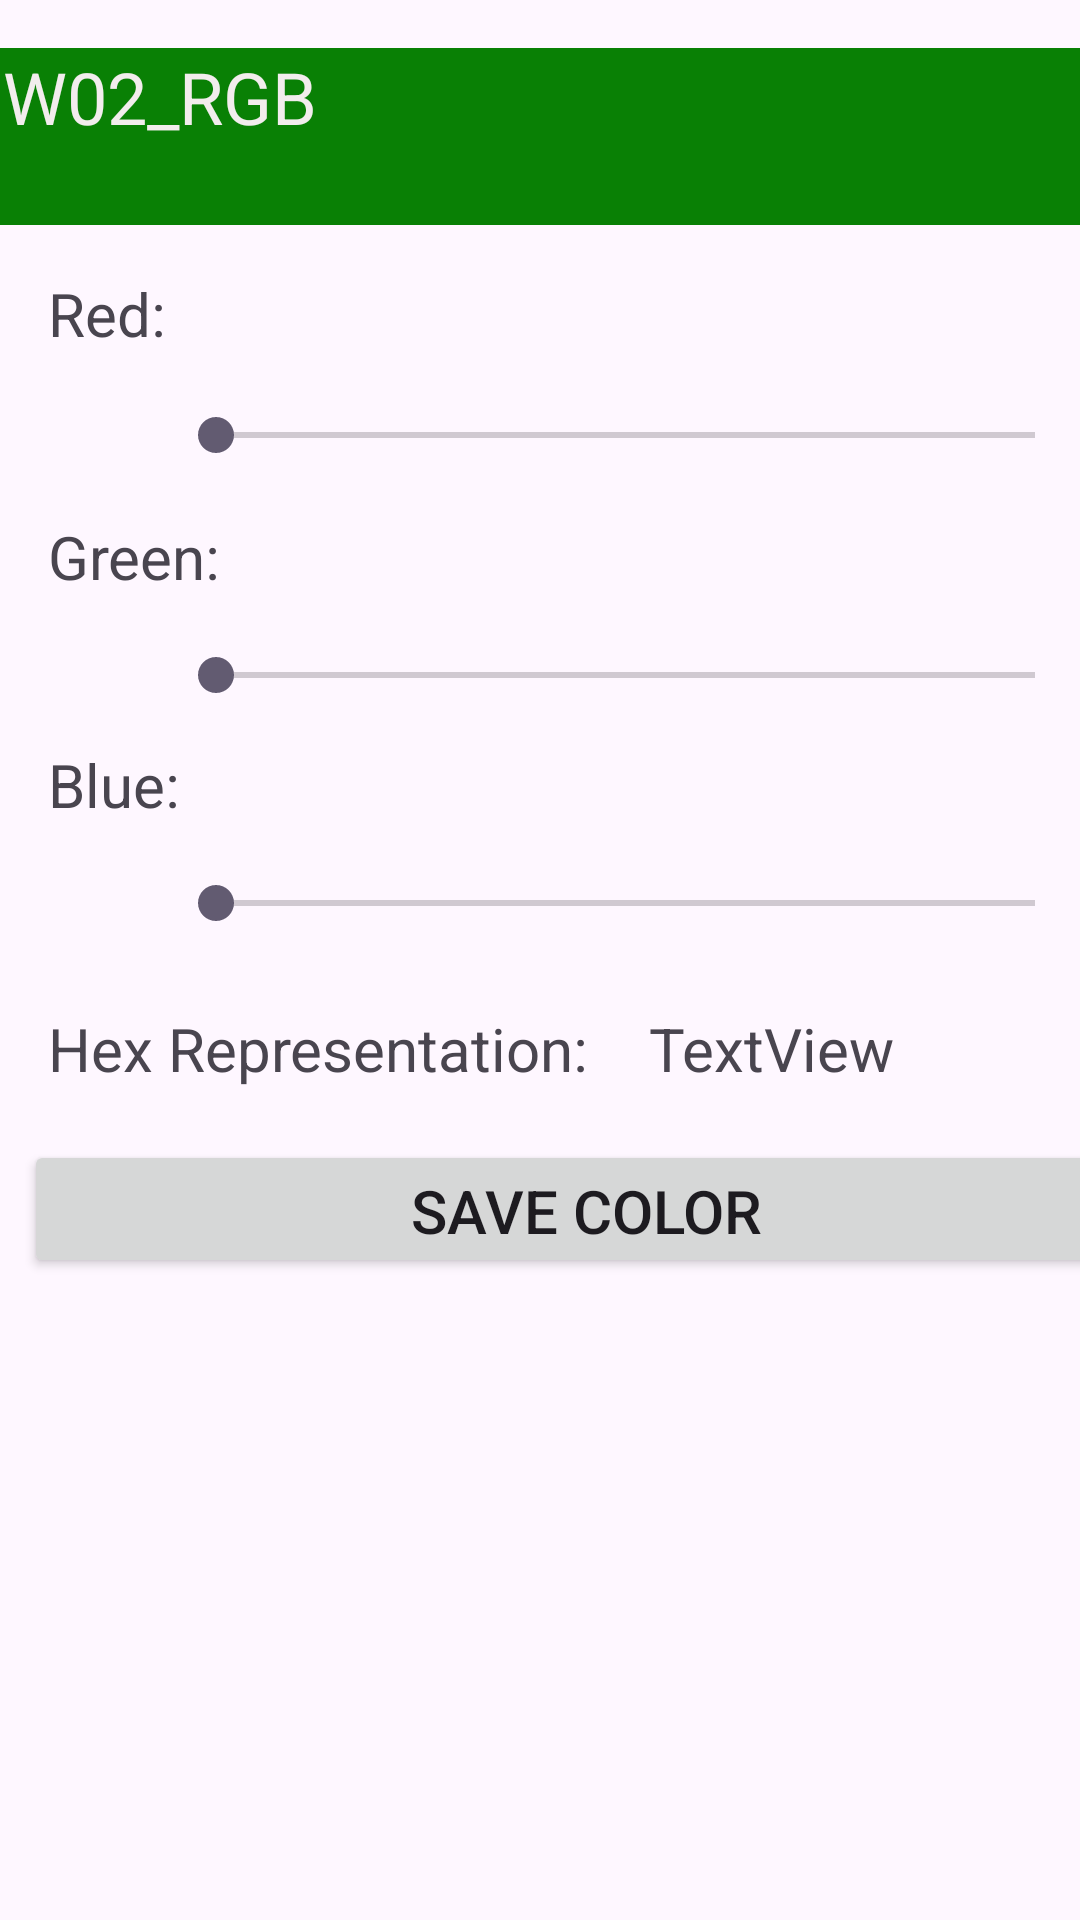

Layout XML and referenced resources for this Android screen:
<!-- AndroidManifest.xml: application theme Theme.CIS183_HW02_RGB -->
<!-- res/layout/activity_main.xml -->
<?xml version="1.0" encoding="utf-8"?>
<androidx.constraintlayout.widget.ConstraintLayout xmlns:android="http://schemas.android.com/apk/res/android"
    xmlns:app="http://schemas.android.com/apk/res-auto"
    xmlns:tools="http://schemas.android.com/tools"
    android:id="@+id/main"
    android:layout_width="match_parent"
    android:layout_height="match_parent"
    tools:context=".MainActivity">

    <TextView
        android:id="@+id/Title"
        android:layout_width="393dp"
        android:layout_height="59dp"
        android:layout_marginTop="16dp"
        android:background="#098005"
        android:text="HW02_RGB"
        android:textAlignment="viewStart"
        android:textColor="#F2EDED"
        android:textSize="24sp"
        app:layout_constraintEnd_toEndOf="parent"
        app:layout_constraintStart_toStartOf="parent"
        app:layout_constraintTop_toTopOf="parent" />

    <SeekBar
        android:id="@+id/sb_v_redvalue"
        android:layout_width="305dp"
        android:layout_height="34dp"
        android:layout_marginStart="56dp"
        android:layout_marginTop="128dp"
        app:layout_constraintStart_toStartOf="parent"
        app:layout_constraintTop_toTopOf="parent" />

    <TextView
        android:id="@+id/tv_v_redlabel"
        android:layout_width="wrap_content"
        android:layout_height="wrap_content"
        android:layout_marginStart="16dp"
        android:layout_marginTop="16dp"
        android:text="Red:"
        android:textSize="20sp"
        app:layout_constraintStart_toStartOf="parent"
        app:layout_constraintTop_toBottomOf="@+id/Title" />

    <TextView
        android:id="@+id/tv_v_greenlabel"
        android:layout_width="wrap_content"
        android:layout_height="wrap_content"
        android:layout_marginStart="16dp"
        android:layout_marginTop="172dp"
        android:text="Green:"
        android:textSize="20sp"
        app:layout_constraintStart_toStartOf="parent"
        app:layout_constraintTop_toTopOf="parent" />

    <TextView
        android:id="@+id/tv_v_bluelabel"
        android:layout_width="wrap_content"
        android:layout_height="wrap_content"
        android:layout_marginStart="16dp"
        android:layout_marginTop="248dp"
        android:text="Blue:"
        android:textSize="20sp"
        app:layout_constraintStart_toStartOf="parent"
        app:layout_constraintTop_toTopOf="parent" />

    <SeekBar
        android:id="@+id/sb_v_greenvalue"
        android:layout_width="305dp"
        android:layout_height="34dp"
        android:layout_marginStart="56dp"
        android:layout_marginTop="208dp"
        app:layout_constraintStart_toStartOf="parent"
        app:layout_constraintTop_toTopOf="parent" />

    <SeekBar
        android:id="@+id/sb_v_bluevalue"
        android:layout_width="305dp"
        android:layout_height="34dp"
        android:layout_marginStart="56dp"
        android:layout_marginTop="284dp"
        app:layout_constraintStart_toStartOf="parent"
        app:layout_constraintTop_toTopOf="parent" />

    <TextView
        android:id="@+id/tv_v_Hexlabel"
        android:layout_width="wrap_content"
        android:layout_height="wrap_content"
        android:layout_marginStart="16dp"
        android:layout_marginTop="336dp"
        android:text="Hex Representation:"
        android:textSize="20sp"
        app:layout_constraintStart_toStartOf="parent"
        app:layout_constraintTop_toTopOf="parent" />

    <TextView
        android:id="@+id/tv_v_hexvalue"
        android:layout_width="wrap_content"
        android:layout_height="wrap_content"
        android:layout_marginStart="20dp"
        android:layout_marginTop="336dp"
        android:text="TextView"
        android:textSize="20sp"
        app:layout_constraintStart_toEndOf="@+id/tv_v_Hexlabel"
        app:layout_constraintTop_toTopOf="parent" />

    <ListView
        android:id="@+id/lv_v_listofcolors"
        android:layout_width="391dp"
        android:layout_height="340dp"
        android:layout_marginTop="444dp"
        app:layout_constraintStart_toStartOf="parent"
        app:layout_constraintTop_toTopOf="parent" />

    <TextView
        android:id="@+id/tv_v_redvalue"
        android:layout_width="wrap_content"
        android:layout_height="wrap_content"
        android:layout_marginStart="4dp"
        android:layout_marginTop="18dp"
        android:textSize="20sp"
        app:layout_constraintStart_toEndOf="@+id/tv_v_redlabel"
        app:layout_constraintTop_toBottomOf="@+id/Title" />

    <TextView
        android:id="@+id/tv_v_greenvalue"
        android:layout_width="wrap_content"
        android:layout_height="wrap_content"
        android:layout_marginStart="12dp"
        android:layout_marginTop="172dp"
        android:textSize="20sp"
        app:layout_constraintStart_toEndOf="@+id/tv_v_greenlabel"
        app:layout_constraintTop_toTopOf="parent" />

    <TextView
        android:id="@+id/tv_v_bluevalue"
        android:layout_width="wrap_content"
        android:layout_height="wrap_content"
        android:layout_marginStart="12dp"
        android:layout_marginTop="248dp"
        android:textSize="20sp"
        app:layout_constraintStart_toEndOf="@+id/tv_v_bluelabel"
        app:layout_constraintTop_toTopOf="parent" />

    <Button
        android:id="@+id/btn_v_savecolor"
        android:layout_width="375dp"
        android:layout_height="46dp"
        android:layout_marginStart="8dp"
        android:layout_marginTop="380dp"
        android:text="save color"
        android:textSize="20sp"
        app:layout_constraintStart_toStartOf="parent"
        app:layout_constraintTop_toTopOf="parent" />

</androidx.constraintlayout.widget.ConstraintLayout>
<!-- resources referenced by this layout -->
<resources>
  <style name="Theme.CIS183_HW02_RGB" parent="Base.Theme.CIS183_HW02_RGB" />
  <style name="Base.Theme.CIS183_HW02_RGB" parent="Theme.Material3.DayNight.NoActionBar">
          
          
      </style>
</resources>
